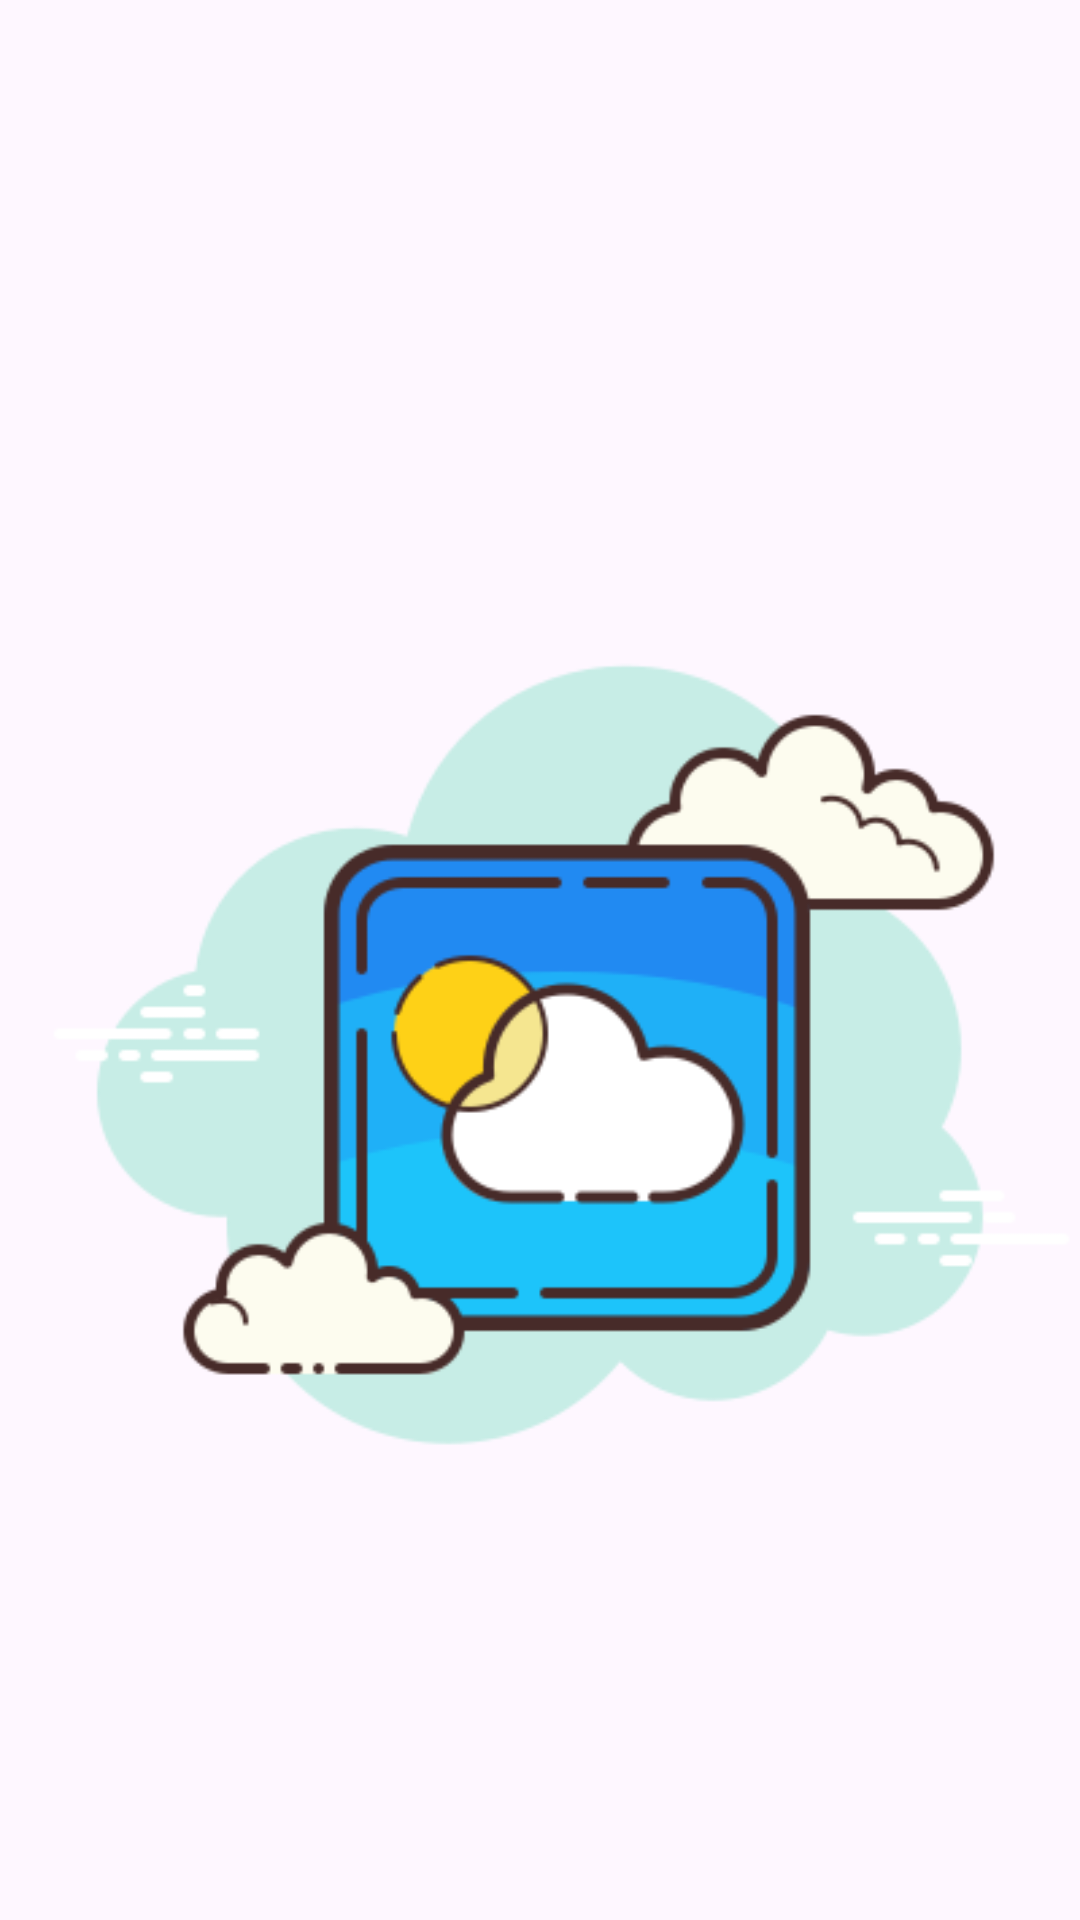

Reconstruct the res/layout file that produces this screen, plus the resources it refers to.
<!-- AndroidManifest.xml: application theme Theme.WeatherApp -->
<!-- res/layout/activity_splash_screen.xml -->
<?xml version="1.0" encoding="utf-8"?>
<androidx.constraintlayout.widget.ConstraintLayout xmlns:android="http://schemas.android.com/apk/res/android"
    xmlns:app="http://schemas.android.com/apk/res-auto"
    xmlns:tools="http://schemas.android.com/tools"
    android:layout_width="match_parent"
    android:layout_height="match_parent"
    tools:context=".UI.Splash.SplashScreen">

    <ImageView
        android:layout_width="wrap_content"
        android:layout_height="wrap_content"
        android:layout_marginTop="150dp"
        android:layout_marginBottom="100dp"
        android:src="@drawable/icons_weather"
        app:layout_constraintBottom_toBottomOf="parent"
        app:layout_constraintEnd_toEndOf="parent"
        app:layout_constraintHorizontal_bias="0.454"
        app:layout_constraintStart_toStartOf="parent"
        app:layout_constraintTop_toTopOf="parent"
        app:layout_constraintVertical_bias="0.0" />

</androidx.constraintlayout.widget.ConstraintLayout>
<!-- resources referenced by this layout -->
<resources>
  <!-- drawable icons_weather: png bitmap (drawable, 19688 bytes) -->
  <style name="Theme.WeatherApp" parent="Base.Theme.WeatherApp" />
  <style name="Base.Theme.WeatherApp" parent="Theme.Material3.DayNight.NoActionBar">
          
          
          <item name="android:windowTranslucentStatus">
              false
          </item>
  
          <item name="android:statusBarColor">
              @android:color/transparent
          </item>
      </style>
</resources>
